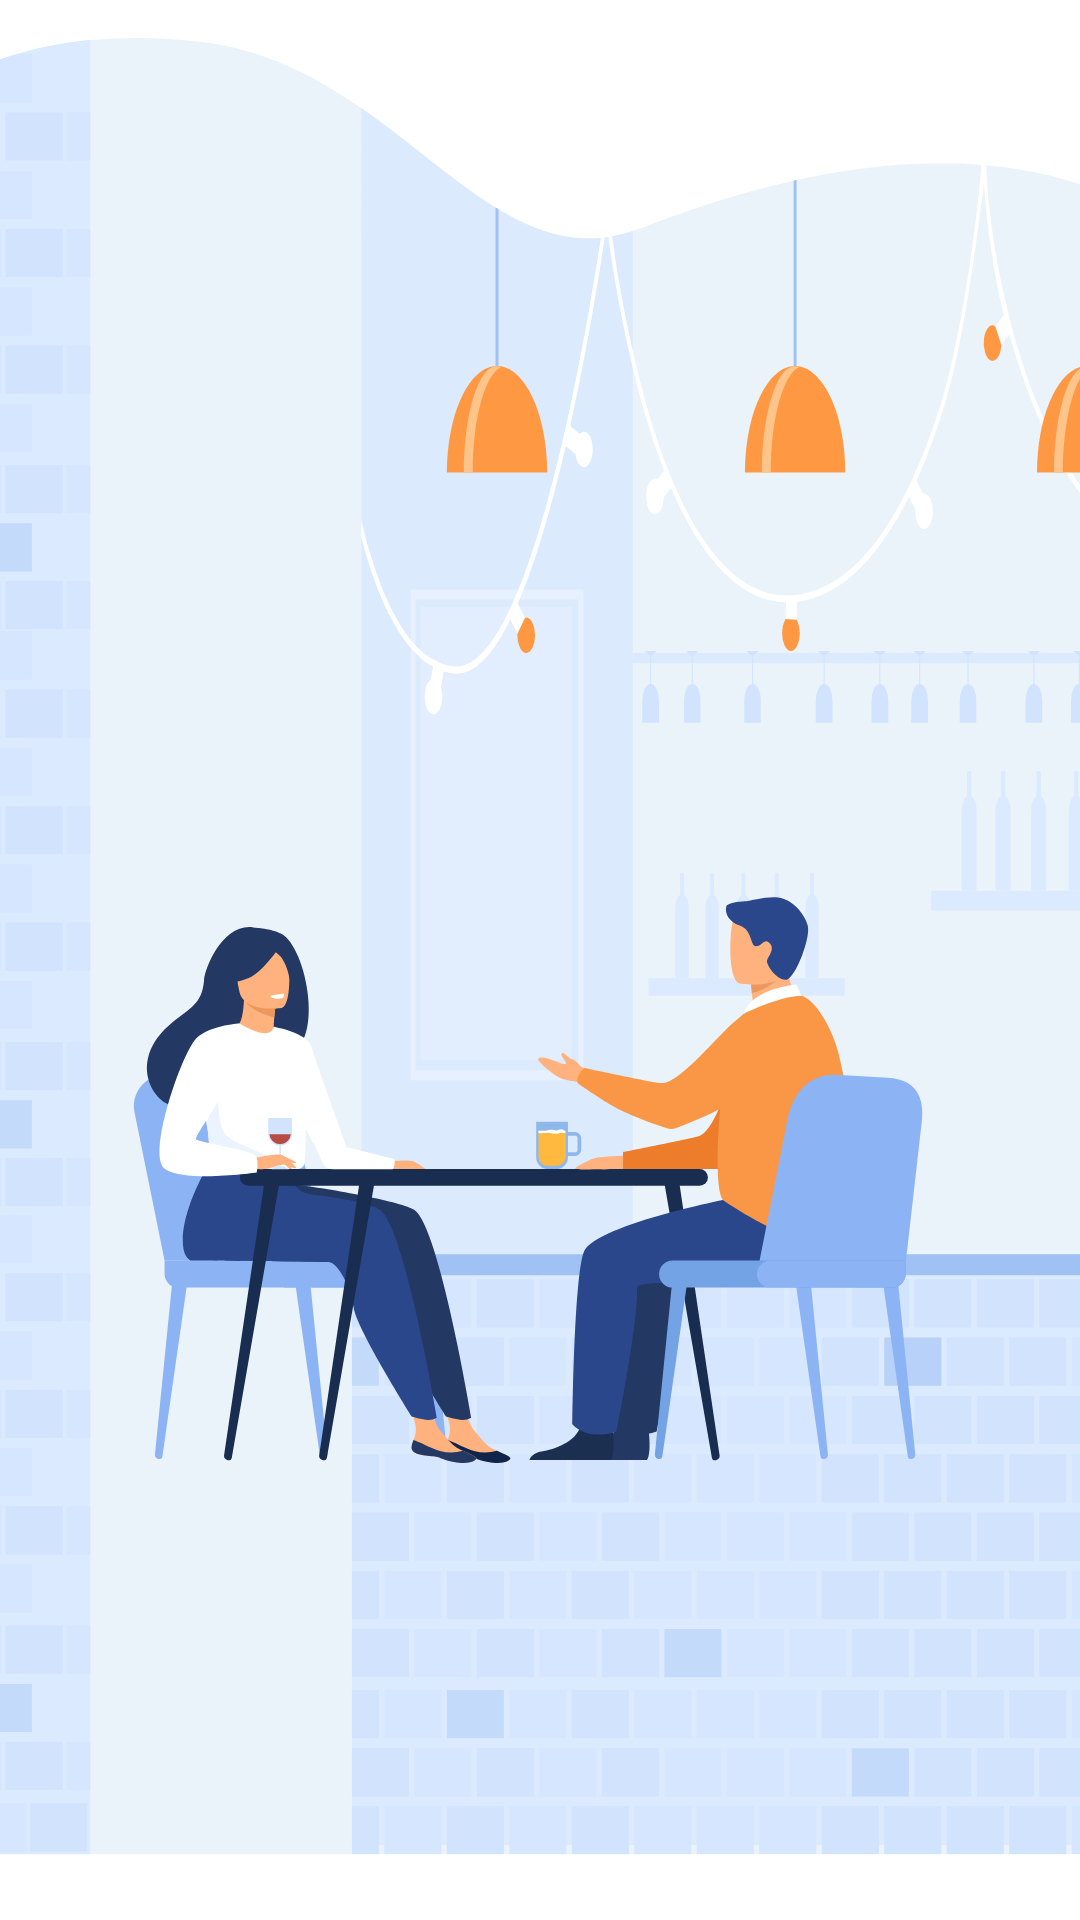

Here is an Android app screen rendered from its layout file. Give the layout XML and the strings, colors and styles it references.
<!-- AndroidManifest.xml: application theme Theme.DigitaurantCustomer -->
<!-- res/layout/fragment_2.xml -->
<?xml version="1.0" encoding="utf-8"?>
<FrameLayout xmlns:android="http://schemas.android.com/apk/res/android"
    xmlns:tools="http://schemas.android.com/tools"
    android:layout_width="match_parent"
    android:layout_height="match_parent"
    tools:context=".login_module.fragments.Fragment2">
    <ImageView
        android:id="@+id/iv_header2"
        android:layout_width="match_parent"
        android:layout_height="match_parent"
        android:layout_marginTop="@dimen/_50sdp"
        android:src="@drawable/ic_character_2"
        android:background="@drawable/ic_backgroung_2" />

</FrameLayout>
<!-- resources referenced by this layout -->
<resources>
  <!-- drawable ic_backgroung_2: vector/xml drawable (drawable, 95637 chars, omitted) -->
  <!-- drawable ic_character_2: vector/xml drawable (drawable, 68810 chars, omitted) -->
  <style name="Theme.DigitaurantCustomer" parent="Theme.MaterialComponents.DayNight.NoActionBar">
          
          <item name="colorPrimary">@color/purple_500</item>
          <item name="colorPrimaryVariant">@color/purple_700</item>
          <item name="colorOnPrimary">@color/white</item>
          
          <item name="colorSecondary">@color/teal_200</item>
          <item name="colorSecondaryVariant">@color/teal_700</item>
          <item name="colorOnSecondary">@color/black</item>
          
          <item name="android:statusBarColor" tools:targetApi="l">?attr/colorPrimaryVariant</item>
          
      </style>
  <color name="purple_500">#FF6200EE</color>
  <color name="purple_700">#FF3700B3</color>
  <color name="white">#FFFFFFFF</color>
  <color name="teal_200">#FF03DAC5</color>
  <color name="teal_700">#FF018786</color>
  <color name="black">#FF000000</color>
</resources>
